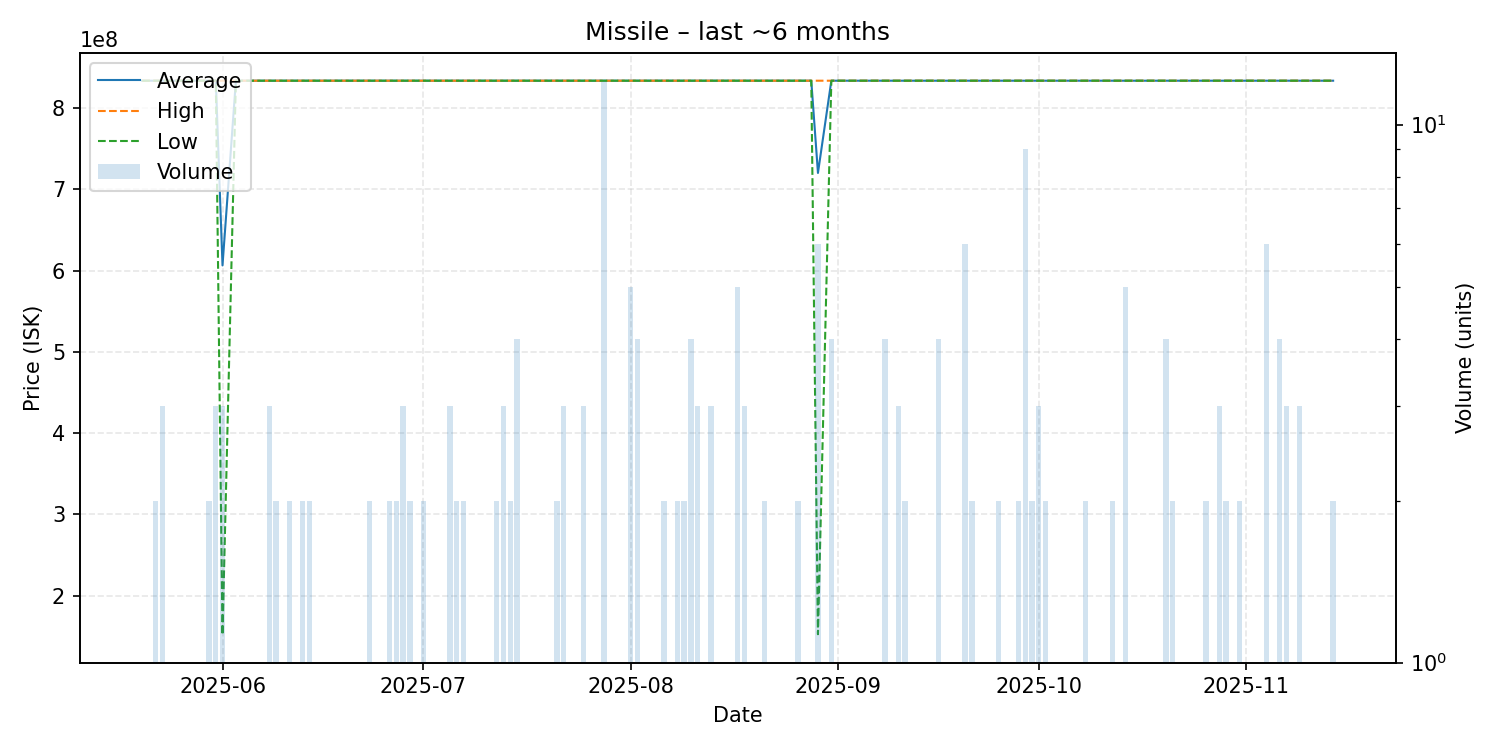

Source data for this figure (header and first rows):
date, average, highest, lowest, order_count, volume
2025-05-20, 833702400, 833702400, 833702400, 1, 1
2025-05-21, 833702400, 833702400, 833702400, 1, 1
2025-05-22, 833702400, 833702400, 833702400, 2, 2
2025-05-23, 833702400, 833702400, 833702400, 1, 3
2025-05-24, 833702400, 833702400, 833702400, 1, 1
2025-05-25, 833702400, 833702400, 833702400, 1, 1
2025-05-26, 833702400, 833702400, 833702400, 1, 1
2025-05-27, 833702400, 833702400, 833702400, 1, 1
2025-05-30, 833702400, 833702400, 833702400, 2, 2
2025-05-31, 833702400, 833702400, 833702400, 3, 3
2025-06-01, 606334933, 833702400, 151600000, 3, 3
2025-06-03, 833700000, 833700000, 833700000, 1, 1
2025-06-04, 833702400, 833702400, 833702400, 1, 1
2025-06-06, 833702400, 833702400, 833702400, 1, 1
2025-06-07, 833702400, 833702400, 833702400, 1, 1
2025-06-08, 833702400, 833702400, 833702400, 3, 3
2025-06-09, 833702400, 833702400, 833702400, 2, 2
2025-06-10, 833702400, 833702400, 833702400, 1, 1
2025-06-11, 833702400, 833702400, 833702400, 2, 2
2025-06-13, 833702400, 833702400, 833702400, 2, 2
2025-06-14, 833702400, 833702400, 833702400, 2, 2
2025-06-15, 833702400, 833702400, 833702400, 1, 1
2025-06-16, 833702400, 833702400, 833702400, 1, 1
2025-06-18, 833702400, 833702400, 833702400, 1, 1
2025-06-21, 833702400, 833702400, 833702400, 1, 1
2025-06-23, 833702400, 833702400, 833702400, 2, 2
2025-06-24, 833702400, 833702400, 833702400, 1, 1
2025-06-26, 833702400, 833702400, 833702400, 2, 2
2025-06-27, 833702400, 833702400, 833702400, 1, 2
2025-06-28, 833702400, 833702400, 833702400, 3, 3
2025-06-29, 833702400, 833702400, 833702400, 2, 2
2025-06-30, 833702400, 833702400, 833702400, 1, 1
2025-07-01, 833702400, 833702400, 833702400, 2, 2
2025-07-03, 833702400, 833702400, 833702400, 1, 1
2025-07-04, 833702400, 833702400, 833702400, 1, 1
2025-07-05, 833702400, 833702400, 833702400, 2, 3
2025-07-06, 833702400, 833702400, 833702400, 2, 2
2025-07-07, 833702400, 833702400, 833702400, 2, 2
2025-07-09, 833702400, 833702400, 833702400, 1, 1
2025-07-11, 833702400, 833702400, 833702400, 1, 1
2025-07-12, 833702400, 833702400, 833702400, 2, 2
2025-07-13, 833702400, 833702400, 833702400, 3, 3
2025-07-14, 833702400, 833702400, 833702400, 2, 2
2025-07-15, 833702400, 833702400, 833702400, 3, 4
2025-07-18, 833702400, 833702400, 833702400, 1, 1
2025-07-19, 833702400, 833702400, 833702400, 1, 1
2025-07-20, 833702400, 833702400, 833702400, 1, 1
2025-07-21, 833702400, 833702400, 833702400, 2, 2
2025-07-22, 833702400, 833702400, 833702400, 3, 3
2025-07-25, 833702400, 833702400, 833702400, 3, 3
2025-07-27, 833702400, 833702400, 833702400, 1, 1
2025-07-28, 833702400, 833702400, 833702400, 2, 12
2025-07-29, 833702400, 833702400, 833702400, 1, 1
2025-07-30, 833702400, 833702400, 833702400, 1, 1
2025-08-01, 833702400, 833702400, 833702400, 5, 5
2025-08-02, 833702400, 833702400, 833702400, 3, 4
2025-08-06, 833702400, 833702400, 833702400, 2, 2
2025-08-07, 833702400, 833702400, 833702400, 1, 1
2025-08-08, 833702400, 833702400, 833702400, 2, 2
2025-08-09, 833702400, 833702400, 833702400, 2, 2
... 60 more rows
